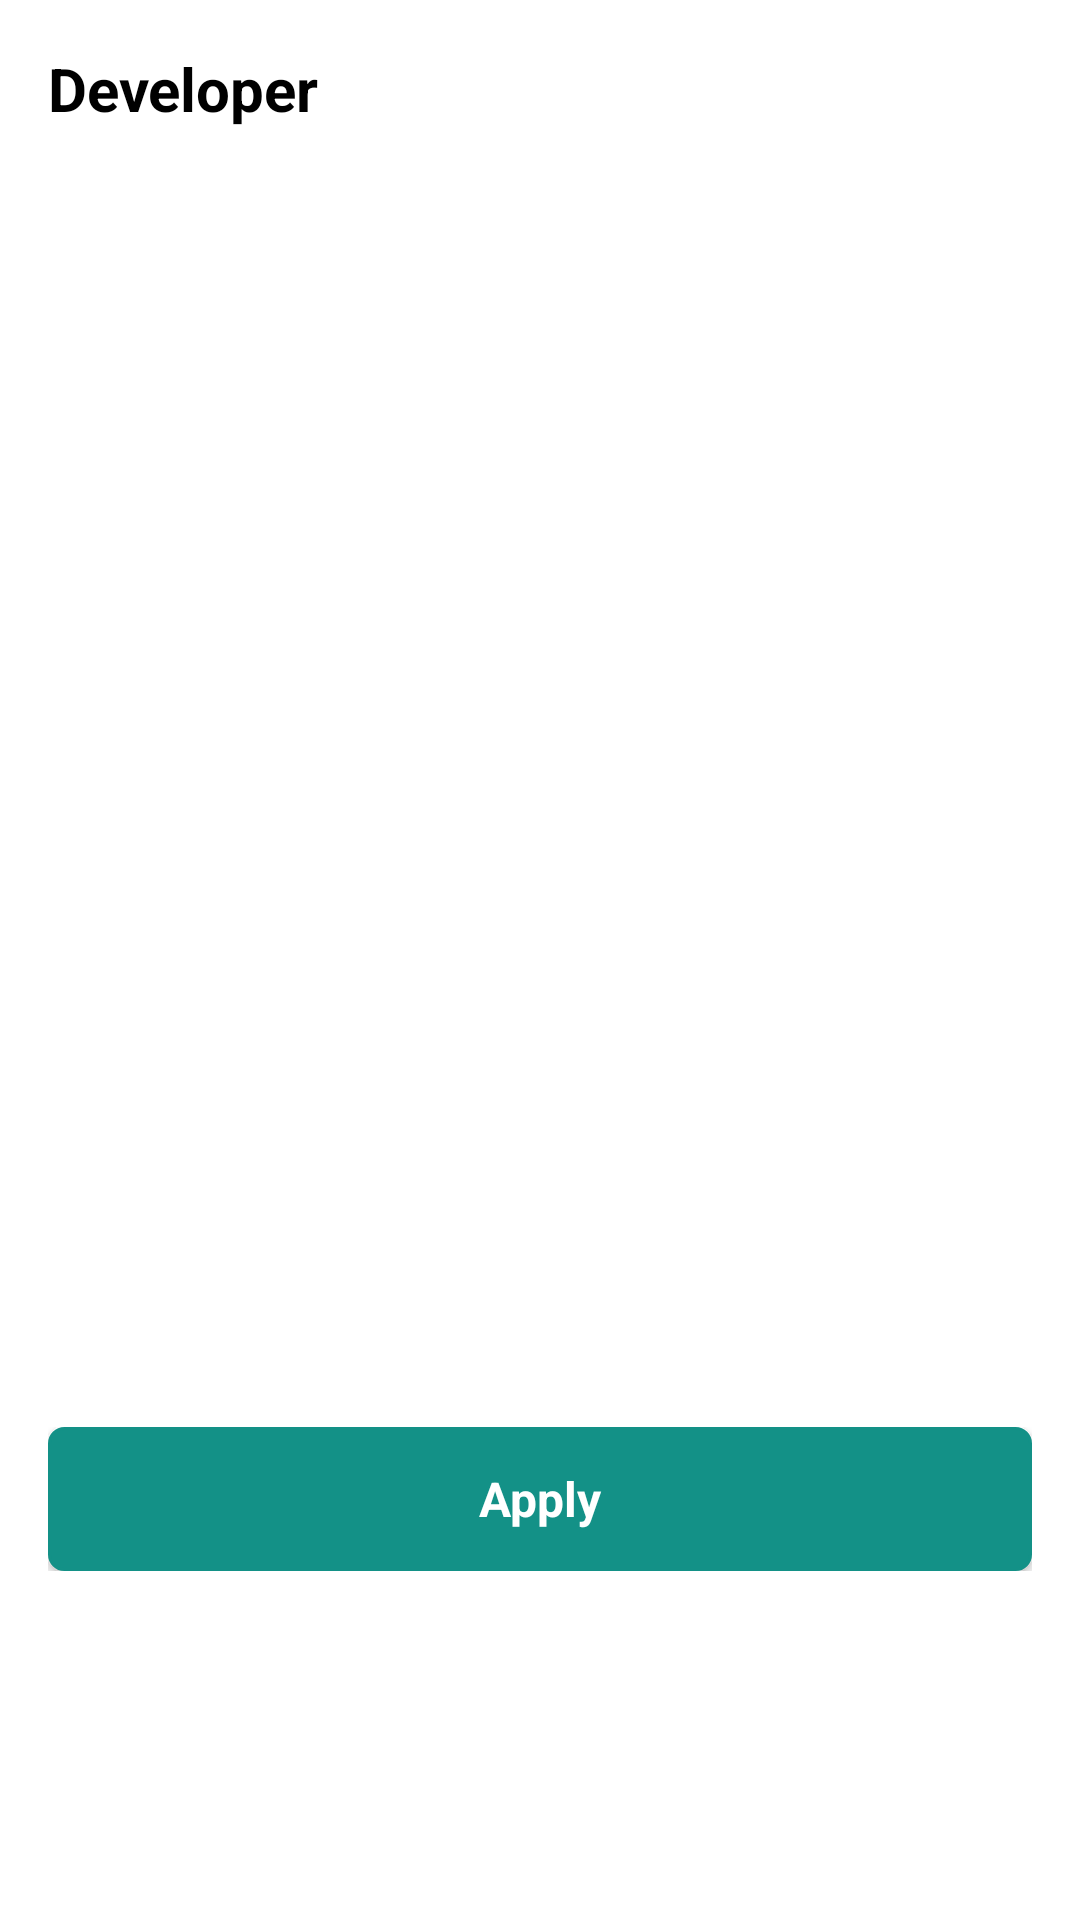

Write the Android layout XML for this screen, with the resource values it uses.
<!-- AndroidManifest.xml: application theme Theme.ELT -->
<!-- res/layout/filter_more.xml -->
<?xml version="1.0" encoding="utf-8"?>
<androidx.constraintlayout.widget.ConstraintLayout xmlns:android="http://schemas.android.com/apk/res/android"
    xmlns:app="http://schemas.android.com/apk/res-auto"
    android:layout_width="match_parent"
    android:layout_height="wrap_content">

    <androidx.appcompat.widget.AppCompatTextView
        android:id="@+id/tvFilterName"
        style="@style/TitleH1"
        android:layout_width="wrap_content"
        android:layout_height="wrap_content"
        android:layout_margin="@dimen/activity_horizontal_margin"
        android:text="@string/developer"
        app:layout_constraintStart_toStartOf="parent"
        app:layout_constraintTop_toTopOf="parent" />

    <androidx.recyclerview.widget.RecyclerView
        android:id="@+id/recyclerFilterMore"
        android:layout_width="match_parent"
        android:layout_height="300dp"
        android:layout_marginVertical="@dimen/activity_vertical_margin"
        app:layout_constraintEnd_toEndOf="parent"
        app:layout_constraintStart_toStartOf="parent"
        app:layout_constraintTop_toBottomOf="@id/tvFilterName" />

    <androidx.appcompat.widget.LinearLayoutCompat
        android:layout_width="match_parent"
        android:layout_height="wrap_content"
        android:layout_marginHorizontal="@dimen/activity_horizontal_margin"
        android:layout_marginVertical="@dimen/activity_vertical_margin"
        android:orientation="horizontal"
        android:weightSum="1"
        app:layout_constraintBottom_toBottomOf="parent"
        app:layout_constraintEnd_toEndOf="parent"
        app:layout_constraintStart_toStartOf="parent"
        app:layout_constraintTop_toBottomOf="@id/recyclerFilterMore">

        <androidx.appcompat.widget.AppCompatButton
            android:id="@+id/btnApply"
            style="@style/Button"
            android:layout_width="match_parent"
            android:layout_height="wrap_content"
            android:background="@drawable/button_selected"
            android:text="@string/apply"
            app:layout_constraintBottom_toBottomOf="parent"
            app:layout_constraintEnd_toEndOf="parent"
            app:layout_constraintStart_toStartOf="parent" />

        <androidx.appcompat.widget.AppCompatButton
            android:id="@+id/btnCancel"
            style="@style/ButtonUnselect"
            android:layout_width="0dp"
            android:layout_height="wrap_content"
            android:layout_marginStart="5dp"
            android:layout_weight="0.5"
            android:background="@drawable/buttton_unselected"
            android:text="@string/cancel"
            android:visibility="gone"
            app:layout_constraintBottom_toBottomOf="parent"
            app:layout_constraintEnd_toEndOf="parent"
            app:layout_constraintStart_toStartOf="parent" />

    </androidx.appcompat.widget.LinearLayoutCompat>

</androidx.constraintlayout.widget.ConstraintLayout>
<!-- resources referenced by this layout -->
<resources>
  <dimen name="activity_horizontal_margin">16dp</dimen>
  <dimen name="activity_vertical_margin">16dp</dimen>
  <!-- drawable button_selected (drawable) -->
  <?xml version="1.0" encoding="utf-8"?>
  <shape xmlns:android="http://schemas.android.com/apk/res/android">
      <solid android:color="@color/primary" />
      <corners android:radius="5dp" />
      <stroke
          android:width="1dp"
          android:color="@color/primary" />
  </shape>
  <string name="apply">Apply</string>
  <string name="cancel">Cancel</string>
  <string name="developer">Developer</string>
  <style name="Button" parent="Widget.AppCompat.Button">
          <item name="textAllCaps">false</item>
          <item name="android:textSize">16sp</item>
          <item name="android:textColor">@color/white</item>
          <item name="android:textStyle">bold</item>
      </style>
  <style name="ButtonUnselect" parent="Widget.AppCompat.Button">
          <item name="textAllCaps">false</item>
          <item name="android:textSize">16sp</item>
          <item name="android:textColor">@color/primary</item>
          <item name="android:textStyle">bold</item>
      </style>
  <style name="TitleH1" parent="Widget.AppCompat.TextView">
          <item name="android:textColor">@color/black</item>
          <item name="android:textSize">20sp</item>
          <item name="android:textStyle">bold</item>
      </style>
  <style name="Theme.ELT" parent="Theme.Material3.Light.NoActionBar">
          <item name="android:windowBackground">@color/white</item>
          <item name="fontFamily">@font/inter_regular</item>
          <item name="colorPrimary">@color/primary</item>
          <item name="colorSecondary">@color/secondary</item>
          <item name="android:statusBarColor">@color/primary</item>
      </style>
  <color name="primary">#139187</color>
  <color name="white">#FFFFFFFF</color>
  <color name="black">#FF000000</color>
  <color name="secondary">#FCB03C</color>
</resources>
